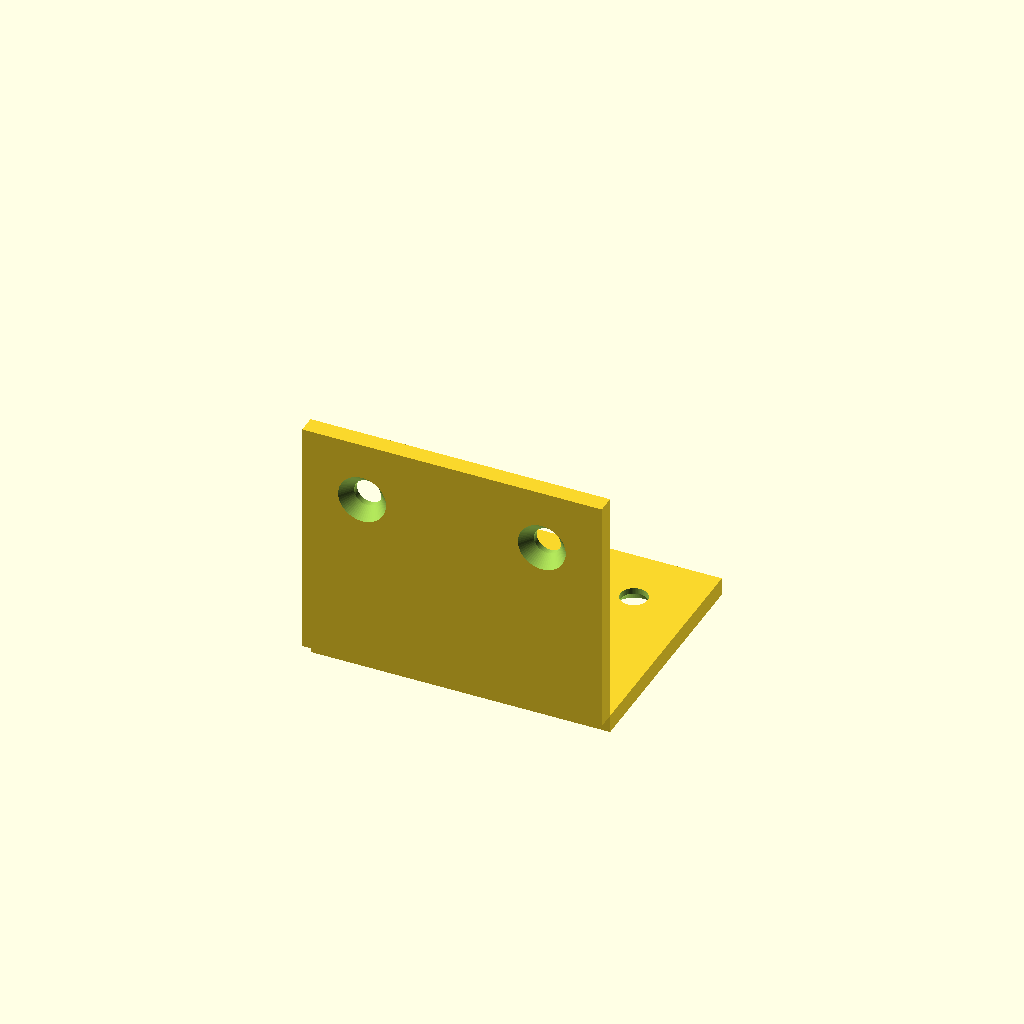
Cell 1 — every parameter at its default value.
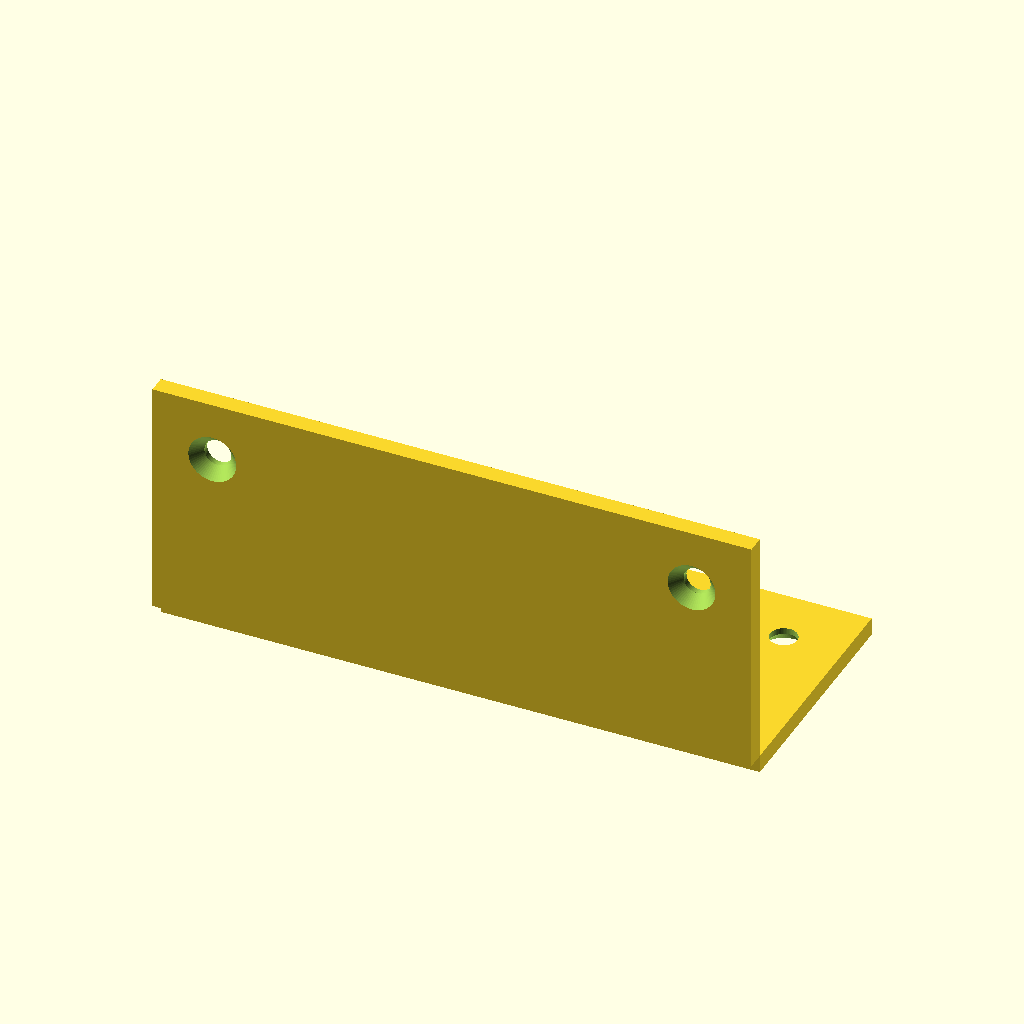
Cell 2 — W set to 100, the other parameters unchanged.
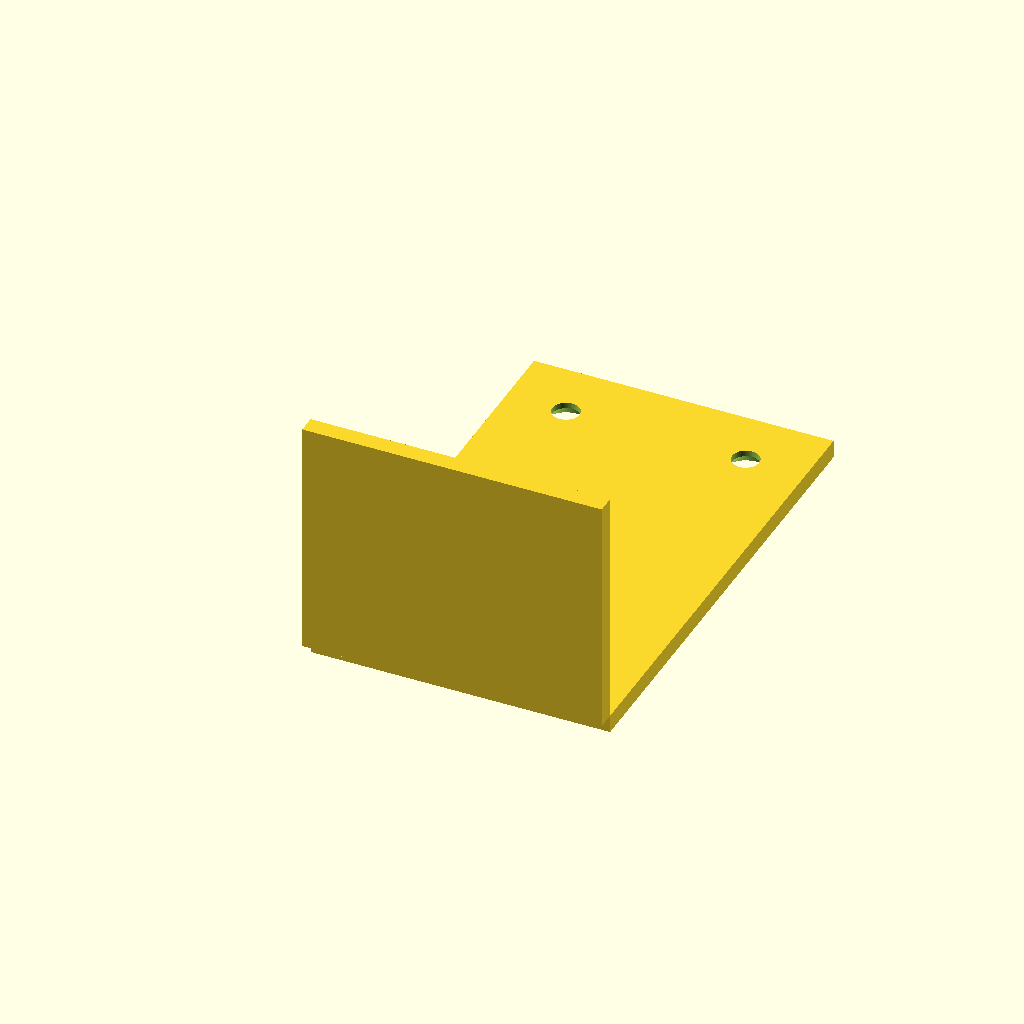
Cell 3: D = 80 (everything else at default).
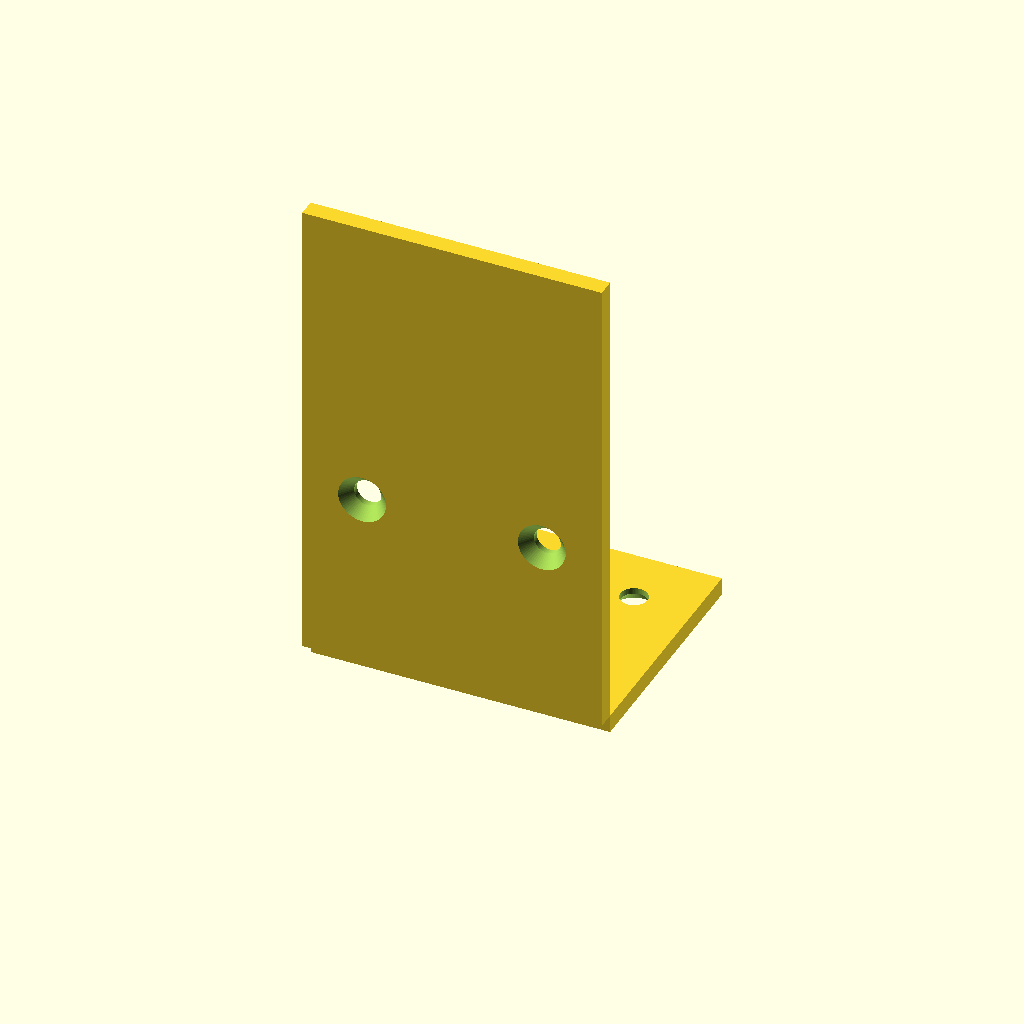
Cell 4: H = 80 (everything else at default).
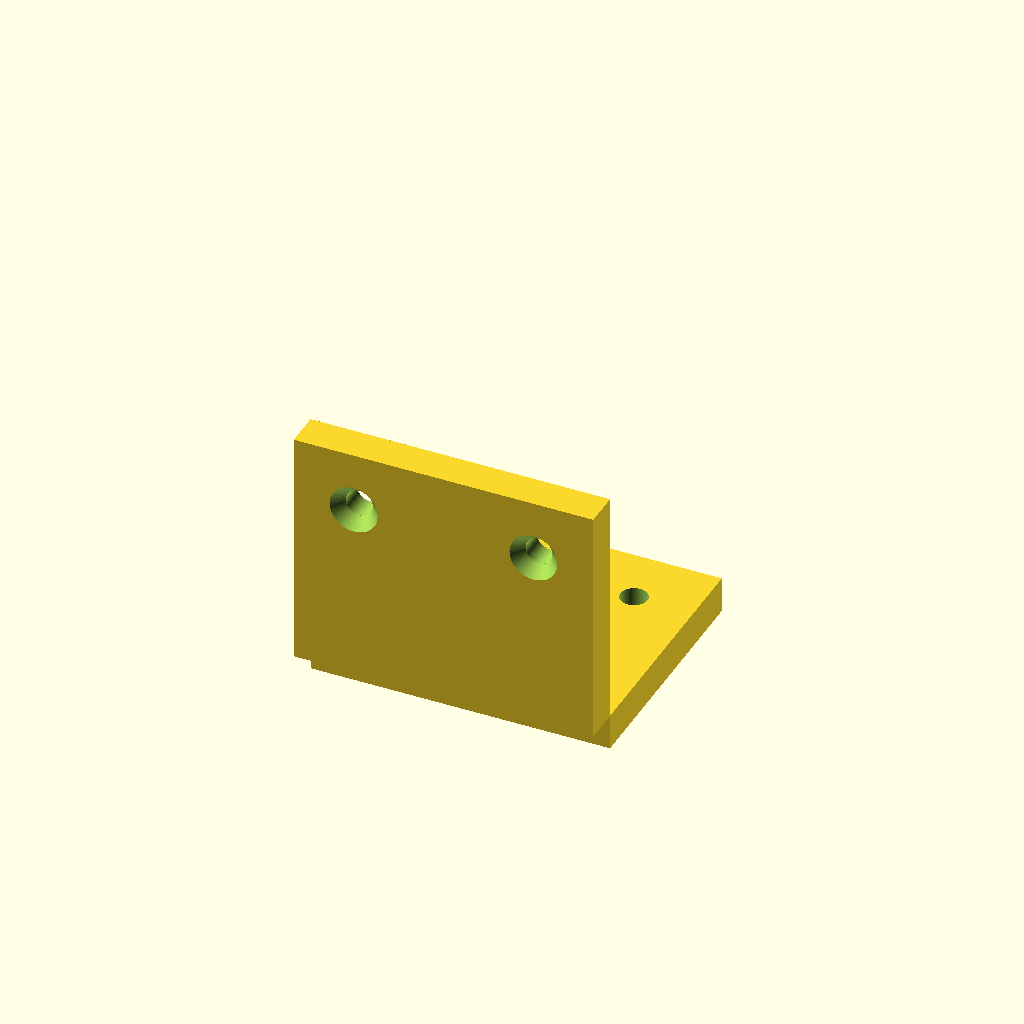
Cell 5 — T set to 6, the other parameters unchanged.
All cells are drawn from one camera (rotation 55°, 0°, 25°, orthographic, colour scheme Cornfield), so only the parameter changes between them.
The OpenSCAD source (results/tier-2-l-bracket/bare-low_claude-opus-5-8c2b8af90f50-2026-09-05T12-51-39-986Z/final.scad):
// L-bracket with countersunk holes
$fn = 64;

W  = 50;   // 幅
D  = 40;   // 水平面の奥行き
H  = 40;   // 垂直面の高さ
T  = 3;    // 板厚

HOLE_D  = 4.5;  // 貫通穴径
CS_D    = 8;    // 皿座面径
CS_DEPTH= 2;    // 皿深さ

EDGE = 10;      // 縁からの距離
XOFF = W/2 - EDGE;   // ±15
POS  = D - EDGE;     // 30 (外側の縁から10mm内側)

// 皿穴(z-方向に貫通、皿は -Z 側=外側)
module csk_hole(len) {
    translate([0, 0, -1])
        cylinder(d = HOLE_D, h = len + 2);
    translate([0, 0, -0.01])
        cylinder(d1 = CS_D, d2 = HOLE_D, h = CS_DEPTH);
}

difference() {
    union() {
        // 水平フランジ (+Y 方向)
        translate([-W/2, 0, -T]) cube([W, D, T]);
        // 垂直フランジ (+Z 方向)
        translate([-W/2, -T, 0]) cube([W, T, H]);
    }

    // 水平面の皿穴(皿は下面 = 外側)
    for (x = [-XOFF, XOFF])
        translate([x, POS, -T]) csk_hole(T);

    // 垂直面の皿穴(皿は -Y 面 = 外側)
    for (x = [-XOFF, XOFF])
        translate([x, -T, POS]) rotate([-90, 0, 0]) csk_hole(T);
}
Customizer parameters (derived from the source; name, type, default, range or options):
W: number, default 50
D: number, default 40
H: number, default 40
T: number, default 3
HOLE_D: number, default 4.5
CS_D: number, default 8
CS_DEPTH: number, default 2
EDGE: number, default 10
